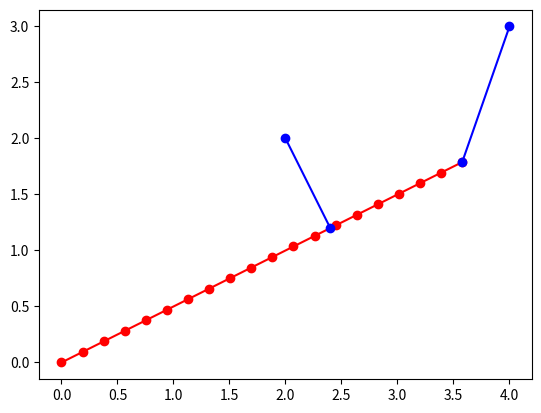

Write Python code to recreate this figure.
# linedt.py

# Imports
import matplotlib.pyplot as plt
import numpy as np

from scipy.linalg import norm

# Plotter
class Plotter(object):
    def __init__(self, delta=0.0):
        self._delta = delta

        i = np.finfo(np.float64)
        self._xmin = i.max
        self._xmax = i.min
        self._ymin = i.max
        self._ymax = i.min

    def __call__(self, ax, P, *args, **kwargs):
        P = np.atleast_2d(P)
        x, y = np.transpose(P)
        ax.plot(x, y, *args, **kwargs)

        self._xmin = min(self._xmin, np.amin(x))
        self._xmax = max(self._xmax, np.amax(x))
        self._ymin = min(self._ymin, np.amin(y))
        self._ymax = max(self._ymax, np.amax(y))

    def _lim(self, min_, max_):
        d = self._delta * (max_ - min_)
        return (min_ - d, max_ + d)

    @property
    def xlim(self):
        return self._lim(self._xmin, self._xmax)

    @property
    def ylim(self):
        return self._lim(self._ymin, self._ymax)

# LineSegment
class LineSegment(object):
    def __init__(self, m, l, x0):
        self._m = m
        self._l = l
        self._x0 = x0

    def __call__(self, t):
        t = np.atleast_1d(t)
        return self._m * self._l * t[:, np.newaxis] + self._x0

    def closest_preimage(self, Q):
        Q = np.atleast_2d(Q)
        u = np.atleast_1d(np.dot(Q - self._x0, self._m) / self._l)
        u[u < 0.0] = 0.0
        u[u > 1.0] = 1.0
        return u
    
# main
def main():
    x0 = np.r_[0.0, 0.0]
    m = np.r_[2.0, 1.0]
    m /= norm(m)
    l = 4.0
    line = LineSegment(m, l, x0)

    Q = np.array([[2.0, 2.0],
                  [4.0, 3.0]], dtype=np.float64)
    u = line.closest_preimage(Q)

    f, ax = plt.subplots()
    ax.set_aspect('equal')
    plot = Plotter(delta=0.05)

    t = np.linspace(0.0, 1.0, 20, endpoint=True)
    plot(ax, line(t), 'ro-')

    for i, ui in enumerate(u):
        plot(ax, np.r_['0,2', Q[i], line(ui)], 'bo-')

    ax.set_xlim(plot.xlim)
    ax.set_ylim(plot.ylim)

    plt.show()

if __name__ == '__main__':
    main()
